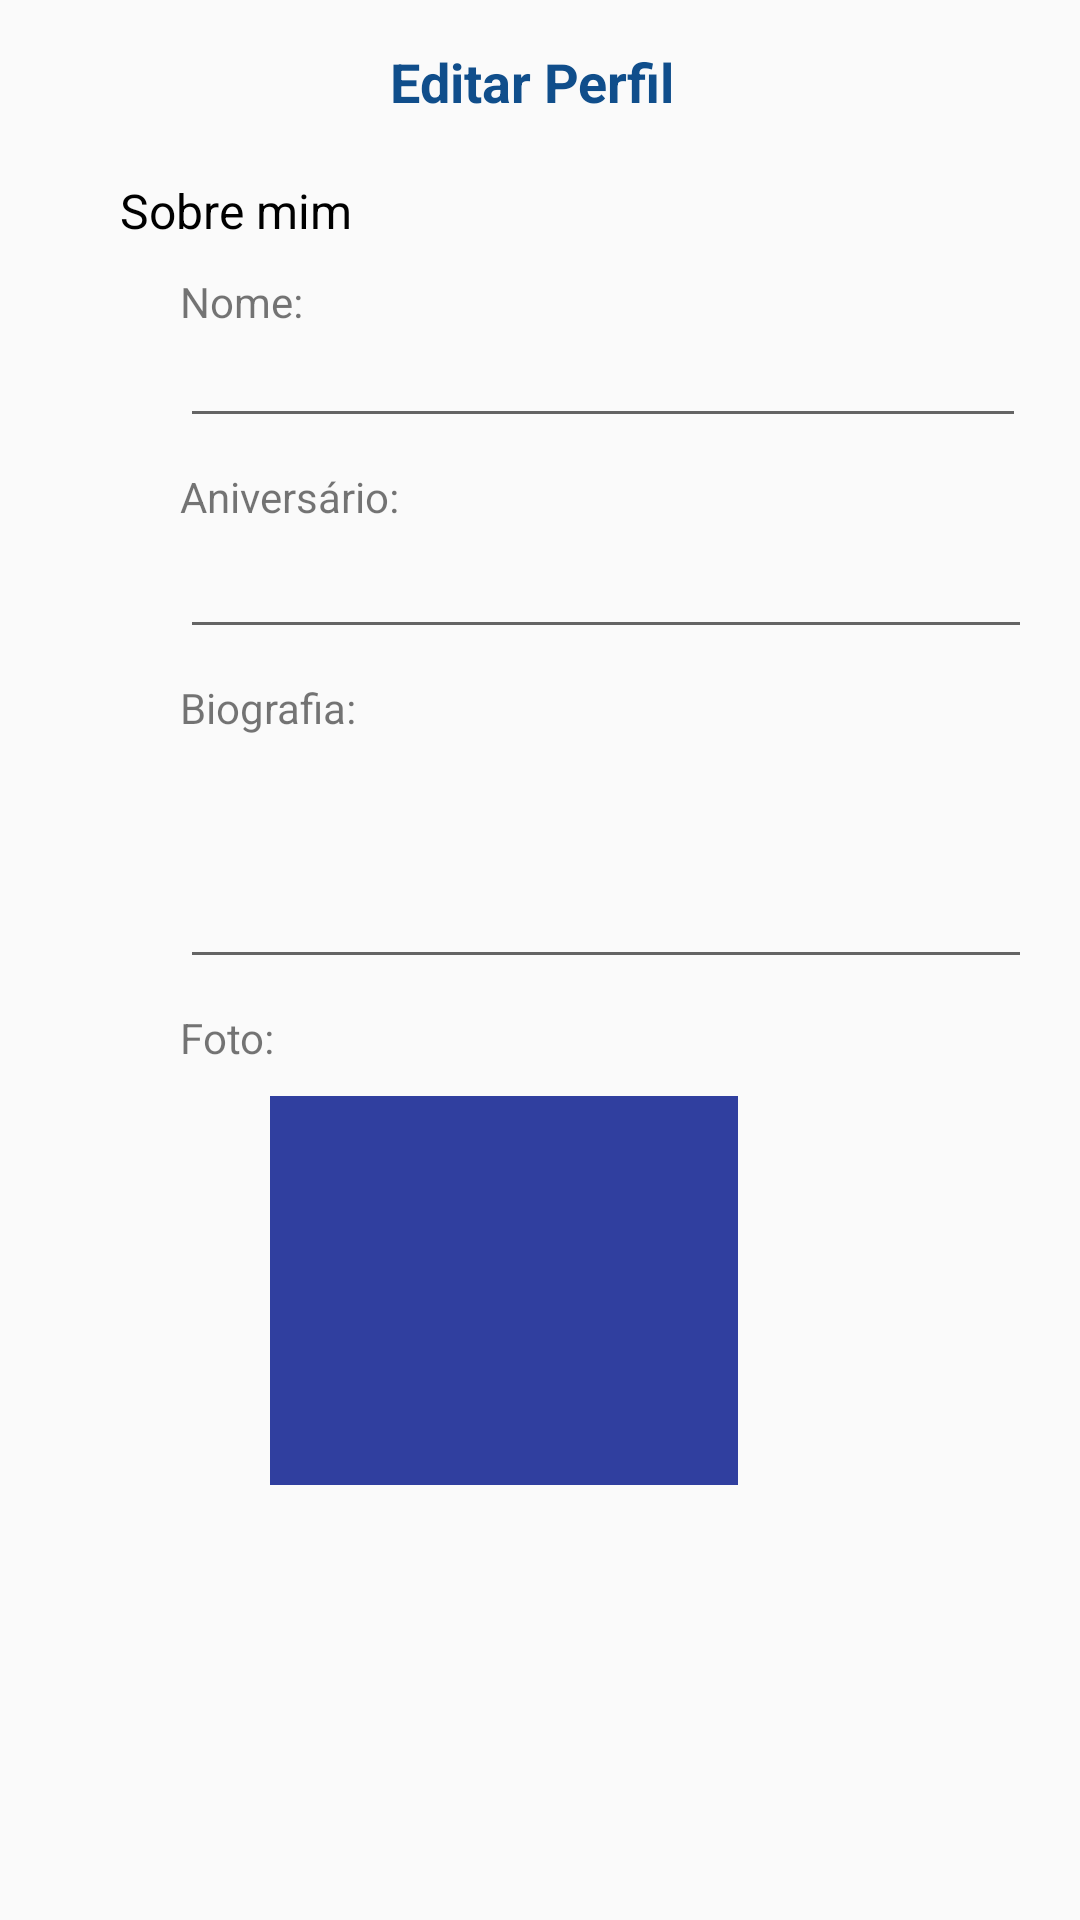

This screen was rendered from an Android layout file. Write that file and the resources it references.
<!-- AndroidManifest.xml: application theme AppTheme -->
<!-- res/layout/editar_perfil.xml -->
<?xml version="1.0" encoding="utf-8"?>
<android.support.constraint.ConstraintLayout xmlns:android="http://schemas.android.com/apk/res/android"
    xmlns:app="http://schemas.android.com/apk/res-auto"
    xmlns:tools="http://schemas.android.com/tools"
    android:layout_width="match_parent"
    android:layout_height="match_parent">


    <ScrollView
        android:layout_width="368dp"
        android:layout_height="495dp"
        tools:layout_editor_absoluteX="8dp"
        tools:layout_editor_absoluteY="8dp">

        <LinearLayout
            android:layout_width="match_parent"
            android:layout_height="match_parent"
            android:orientation="vertical">

            <TextView
                android:id="@+id/txtEditarPerfil"
                android:layout_width="wrap_content"
                android:layout_height="wrap_content"
                android:layout_marginLeft="130dp"
                android:layout_marginTop="15dp"
                android:text="Editar Perfil"
                android:textColor="@color/colorAzul"
                android:textSize="18sp"
                android:textStyle="bold"
                app:fontFamily="@font/montserrat" />

            <TextView
                android:id="@+id/txtSobre"
                android:layout_width="wrap_content"
                android:layout_height="wrap_content"
                android:layout_marginLeft="40dp"
                android:layout_marginTop="20dp"
                android:text="Sobre mim"
                android:textColor="@color/colorBlack"
                android:textSize="16sp"
                app:fontFamily="@font/montserrat" />

            <TextView
                android:id="@+id/txtNome"
                android:layout_width="wrap_content"
                android:layout_height="wrap_content"
                android:layout_marginLeft="60dp"
                android:layout_marginTop="10dp"
                android:text="Nome:"
                android:textSize="14sp"
                app:fontFamily="@font/montserrat" />

            <EditText
                android:id="@+id/edtNome"
                android:layout_width="282dp"
                android:layout_height="wrap_content"
                android:layout_marginLeft="60dp"
                android:ems="10"
                android:inputType="textPersonName"
                android:textAppearance="@style/TextAppearance.AppCompat"
                android:textSize="14sp" />


            <TextView
                android:id="@+id/txtAniv"
                android:layout_width="wrap_content"
                android:layout_height="wrap_content"
                android:layout_marginLeft="60dp"
                android:layout_marginTop="10dp"
                android:text="Aniversário:"
                android:textSize="14sp"
                app:fontFamily="@font/montserrat" />

            <EditText
                android:id="@+id/edtAniv"
                android:layout_width="284dp"
                android:layout_height="wrap_content"
                android:layout_marginLeft="60dp"
                android:ems="10"
                android:inputType="date" />

            <TextView
                android:id="@+id/txtBio"
                android:layout_width="wrap_content"
                android:layout_height="wrap_content"
                android:layout_marginLeft="60dp"
                android:layout_marginTop="10dp"
                android:text="Biografia:"
                android:textSize="14sp"
                app:fontFamily="@font/montserrat" />

            <EditText
                android:id="@+id/edtBio"
                android:layout_width="284dp"
                android:layout_height="81dp"
                android:layout_marginLeft="60dp"
                android:ems="10"
                android:inputType="textPersonName"
                android:textAppearance="@style/TextAppearance.AppCompat"
                android:textSize="14sp" />

            <TextView
                android:id="@+id/txtFoto"
                android:layout_width="wrap_content"
                android:layout_height="wrap_content"
                android:layout_marginLeft="60dp"
                android:layout_marginTop="10dp"
                android:text="Foto:"
                android:textSize="14sp"
                app:fontFamily="@font/montserrat" />

            <ImageView
                android:id="@+id/foto"
                android:layout_width="156dp"
                android:layout_height="136dp"
                android:layout_alignParentTop="true"
                android:layout_centerHorizontal="true"
                android:layout_marginLeft="90dp"
                android:layout_marginTop="10dp"
                android:background="@color/colorPrimaryDark"
                android:src="@drawable/adicionarfoto" />

            <TextView
                android:id="@+id/txtEmail"
                android:layout_width="wrap_content"
                android:layout_height="wrap_content"
                android:layout_marginLeft="60dp"
                android:layout_marginTop="10dp"
                android:text="E-mail:"
                app:fontFamily="@font/montserrat" />

            <EditText
                android:id="@+id/edtEmail"
                android:layout_width="285dp"
                android:layout_height="wrap_content"
                android:layout_marginLeft="60dp"
                android:ems="10"
                android:inputType="textPersonName"
                android:textAppearance="@style/TextAppearance.AppCompat"
                android:textSize="14sp" />

            <Button
                android:id="@+id/btnSalvarSobremim"
                android:layout_width="wrap_content"
                android:layout_height="37dp"
                android:layout_marginLeft="60dp"
                android:layout_marginTop="10dp"
                android:background="@color/colorAzul"
                android:text="Salvar"
                android:textAppearance="@style/TextAppearance.AppCompat"
                android:textColor="@android:color/white"
                android:textSize="14sp" />

            <TextView
                android:id="@+id/txtAlterar"
                android:layout_width="wrap_content"
                android:layout_height="wrap_content"
                android:layout_marginLeft="40dp"
                android:layout_marginTop="20dp"
                android:text="Alterar Senha"
                android:textColor="@color/colorBlack"
                android:textSize="16sp"
                app:fontFamily="@font/montserrat" />

            <TextView
                android:id="@+id/txtSenhaAtual"
                android:layout_width="wrap_content"
                android:layout_height="wrap_content"
                android:layout_marginLeft="60dp"
                android:layout_marginTop="10dp"
                android:text="Senha Atual:"
                android:textSize="14sp"
                app:fontFamily="@font/montserrat" />

            <EditText
                android:id="@+id/edtSenhaAtual"
                android:layout_width="285dp"
                android:layout_height="wrap_content"
                android:layout_marginLeft="60dp"
                android:ems="10"
                android:inputType="textPersonName"
                android:enabled="false"
                android:textAppearance="@style/TextAppearance.AppCompat"
                android:textSize="14sp" />

            <TextView
                android:id="@+id/textView26"
                android:layout_width="wrap_content"
                android:layout_height="wrap_content"
                android:layout_marginLeft="60dp"
                android:layout_marginTop="10dp"
                android:text="Nova senha:"
                android:textSize="14sp"
                app:fontFamily="@font/montserrat" />

            <EditText
                android:id="@+id/edtNovaSenha"
                android:layout_width="284dp"
                android:layout_height="wrap_content"
                android:layout_marginLeft="60dp"
                android:ems="10"
                android:inputType="textPersonName"
                android:textAppearance="@style/TextAppearance.AppCompat"
                android:textSize="14sp" />

            <Button
                android:id="@+id/btnSalvarSenha"
                android:layout_width="wrap_content"
                android:layout_height="35dp"
                android:layout_marginLeft="60dp"
                android:background="@color/colorAzul"
                android:text="Salvar"
                android:textAppearance="@style/TextAppearance.AppCompat"
                android:textColor="@android:color/white"
                android:textSize="14sp" />
        </LinearLayout>
    </ScrollView>

</android.support.constraint.ConstraintLayout>
<!-- resources referenced by this layout -->
<resources>
  <color name="colorAzul">#104e8b</color>
  <color name="colorBlack">#000000</color>
  <color name="colorPrimaryDark">#303F9F</color>
  <style name="AppTheme" parent="Theme.AppCompat.Light.DarkActionBar">
          
          <item name="colorPrimary">@color/colorPrimary</item>
          <item name="colorPrimaryDark">@color/colorPrimaryDark</item>
          <item name="colorAccent">@color/colorAccent</item>
      </style>
  <color name="colorPrimary">#104e8b</color>
  <color name="colorAccent">#FF4081</color>
</resources>
